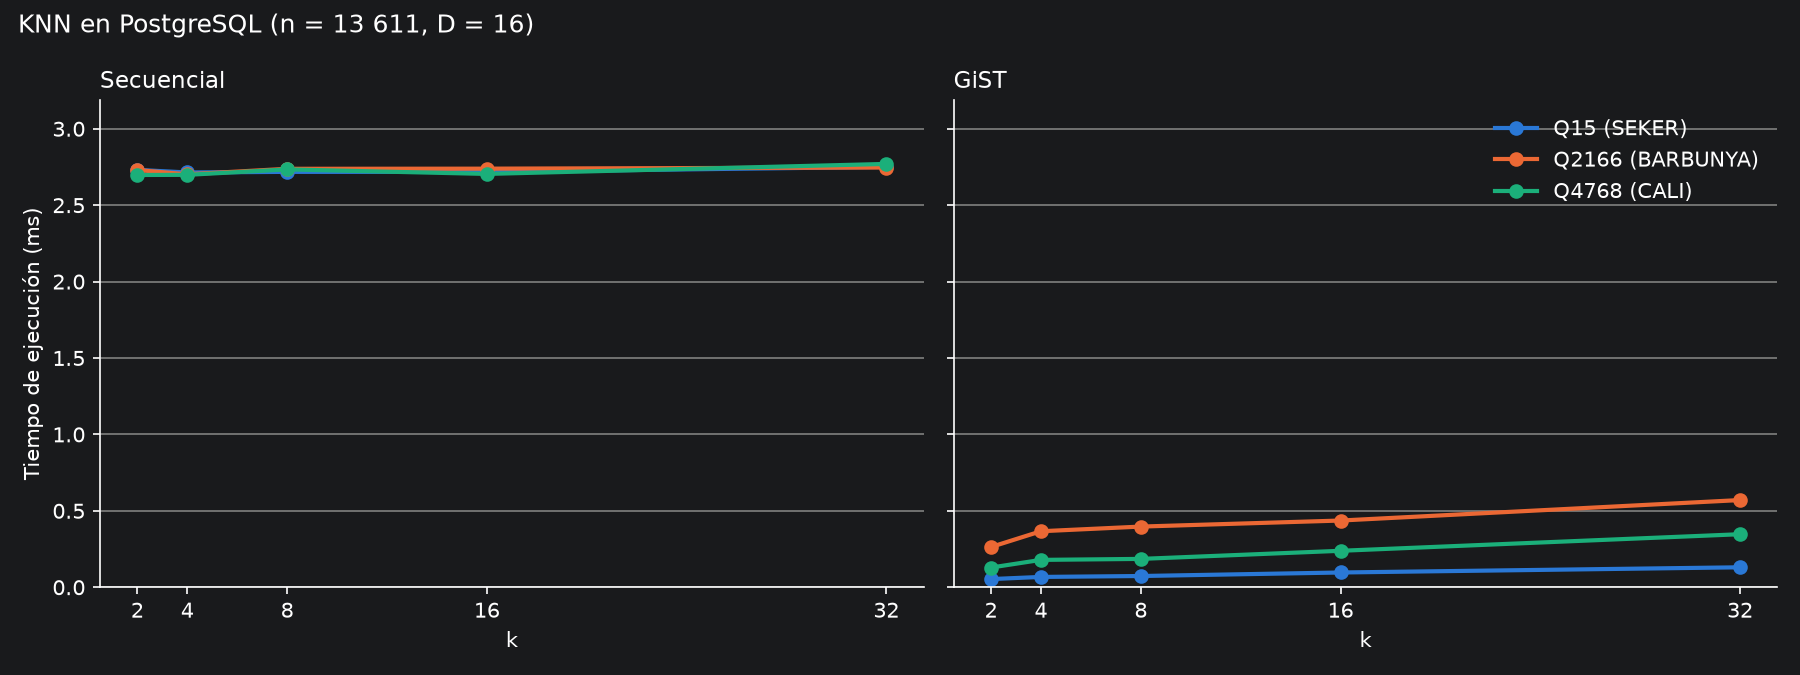

The data file committed next to this chart (first rows):
consulta, k, método, ms
Q15, 2, GiST, 0.0535
Q15, 2, Secuencial, 2.731
Q15, 4, GiST, 0.0675
Q15, 4, Secuencial, 2.714
Q15, 8, GiST, 0.0735
Q15, 8, Secuencial, 2.718
Q15, 16, GiST, 0.0965
Q15, 16, Secuencial, 2.718
Q15, 32, GiST, 0.1305
Q15, 32, Secuencial, 2.75
Q2166, 2, GiST, 0.2635
Q2166, 2, Secuencial, 2.73
Q2166, 4, GiST, 0.3665
Q2166, 4, Secuencial, 2.702
Q2166, 8, GiST, 0.397
Q2166, 8, Secuencial, 2.738
Q2166, 16, GiST, 0.4365
Q2166, 16, Secuencial, 2.739
Q2166, 32, GiST, 0.5705
Q2166, 32, Secuencial, 2.747
Q4768, 2, GiST, 0.129
Q4768, 2, Secuencial, 2.697
Q4768, 4, GiST, 0.179
Q4768, 4, Secuencial, 2.699
Q4768, 8, GiST, 0.1855
Q4768, 8, Secuencial, 2.734
Q4768, 16, GiST, 0.2385
Q4768, 16, Secuencial, 2.705
Q4768, 32, GiST, 0.347
Q4768, 32, Secuencial, 2.77
